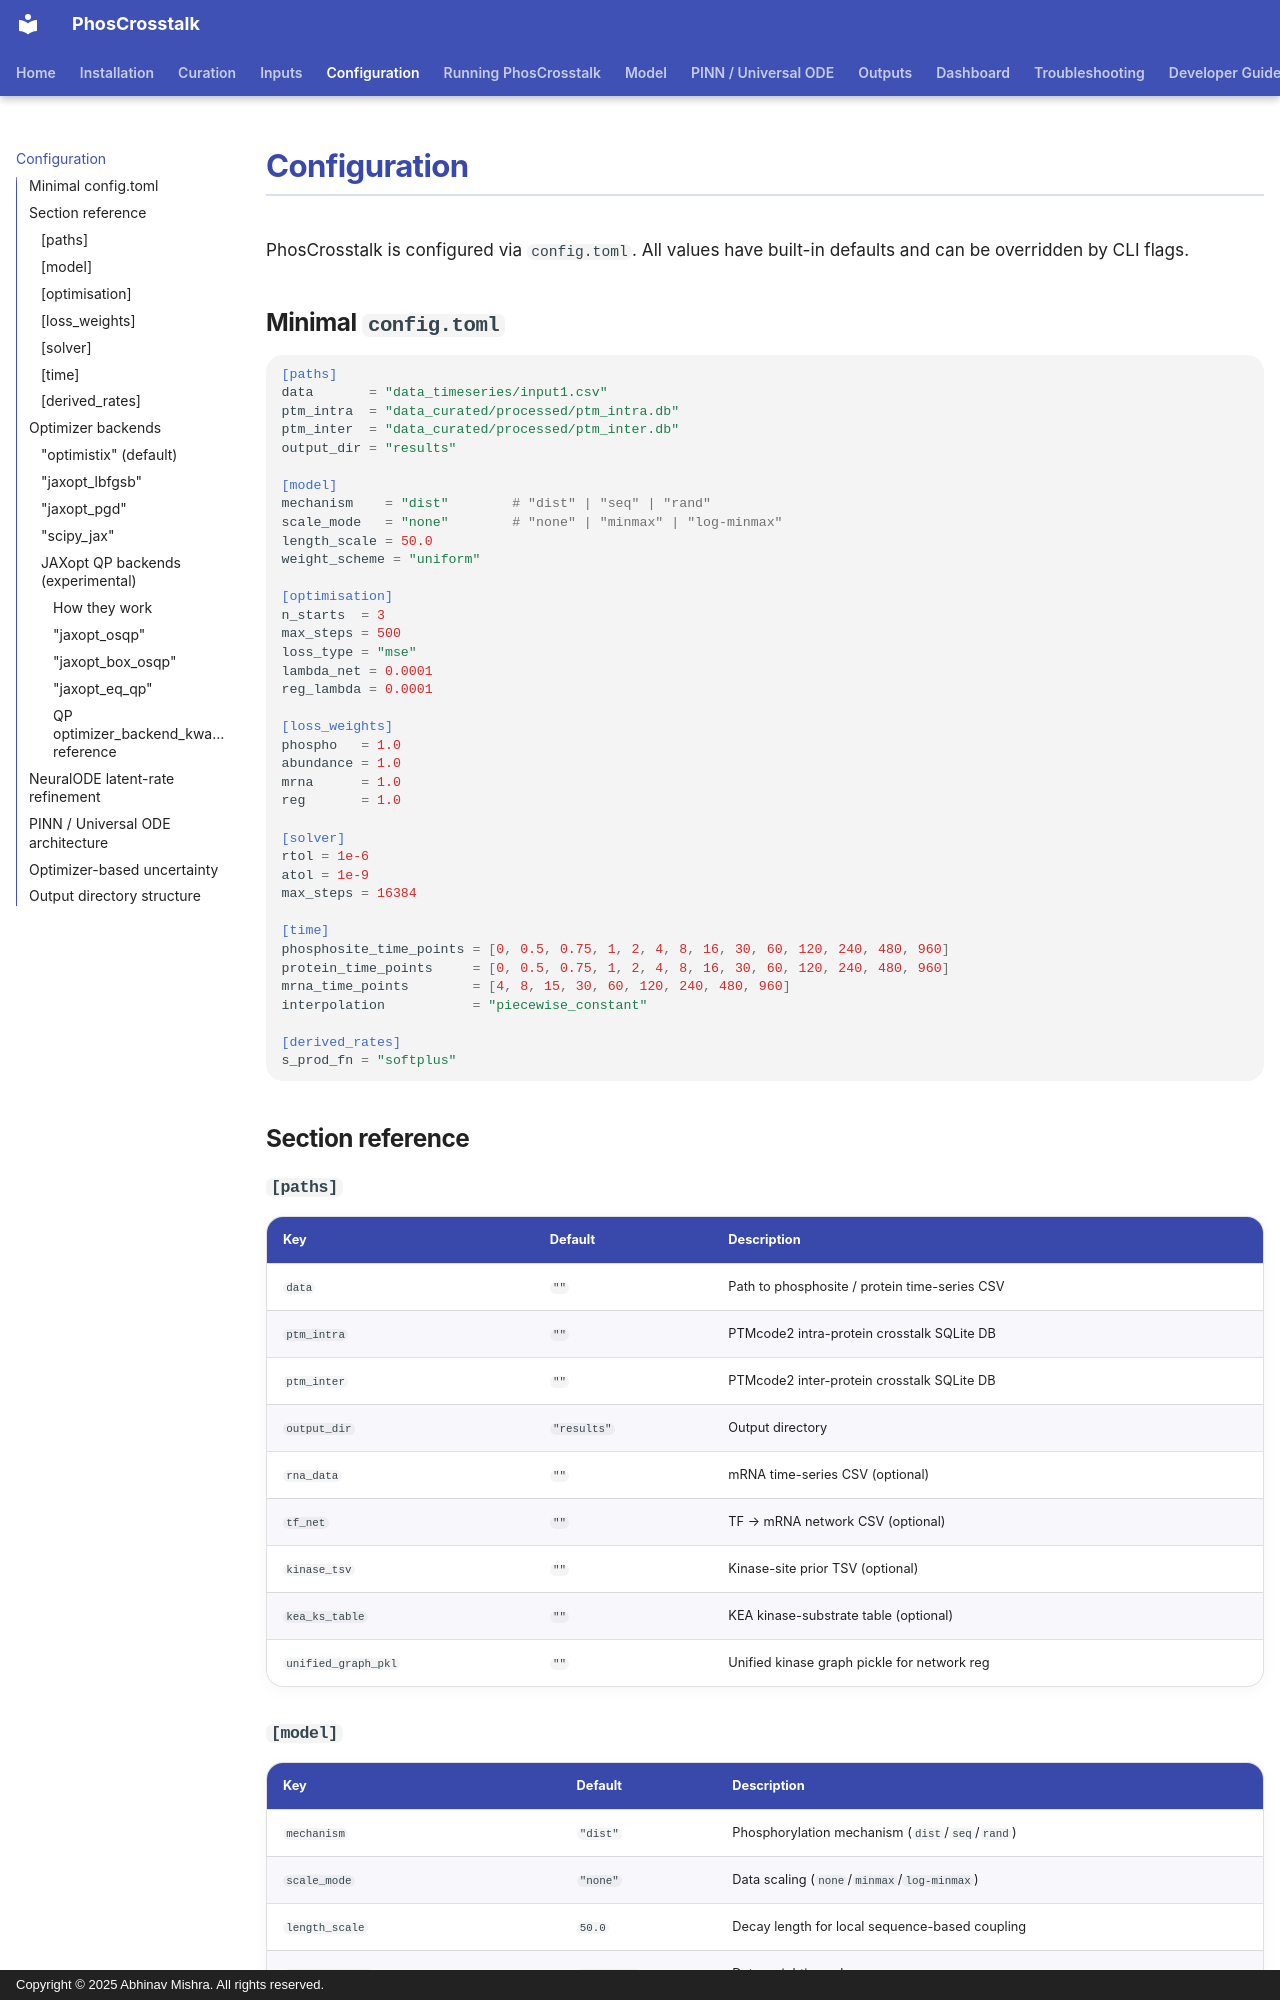

repository: bibymaths/phoscrosstalk · page: configuration/index.html · generator: mkdocs · copyright: Copyright © 2025 Abhinav Mishra. All rights reserved.

# Configuration

PhosCrosstalk is configured via `config.toml`. All values have built-in defaults
and can be overridden by CLI flags.

## Minimal `config.toml`

```toml
[paths]
data       = "data_timeseries/input1.csv"
ptm_intra  = "data_curated/processed/ptm_intra.db"
ptm_inter  = "data_curated/processed/ptm_inter.db"
output_dir = "results"

[model]
mechanism    = "dist"        # "dist" | "seq" | "rand"
scale_mode   = "none"        # "none" | "minmax" | "log-minmax"
length_scale = 50.0
weight_scheme = "uniform"

[optimisation]
n_starts  = 3
max_steps = 500
loss_type = "mse"
lambda_net = 0.0001
reg_lambda = 0.0001

[loss_weights]
phospho   = 1.0
abundance = 1.0
mrna      = 1.0
reg       = 1.0

[solver]
rtol = 1e-6
atol = 1e-9
max_steps = 16384

[time]
phosphosite_time_points = [0, 0.5, 0.75, 1, 2, 4, 8, 16, 30, 60, 120, 240, 480, 960]
protein_time_points     = [0, 0.5, 0.75, 1, 2, 4, 8, 16, 30, 60, 120, 240, 480, 960]
mrna_time_points        = [4, 8, 15, 30, 60, 120, 240, 480, 960]
interpolation           = "piecewise_constant"

[derived_rates]
s_prod_fn = "softplus"
```

## Section reference

### `[paths]`

| Key               | Default    | Description                                       |
|-------------------|------------|---------------------------------------------------|
| `data`            | `""`       | Path to phosphosite / protein time-series CSV     |
| `ptm_intra`       | `""`       | PTMcode2 intra-protein crosstalk SQLite DB        |
| `ptm_inter`       | `""`       | PTMcode2 inter-protein crosstalk SQLite DB        |
| `output_dir`      | `"results"`| Output directory                                  |
| `rna_data`        | `""`       | mRNA time-series CSV (optional)                   |
| `tf_net`          | `""`       | TF → mRNA network CSV (optional)                  |
| `kinase_tsv`      | `""`       | Kinase-site prior TSV (optional)                  |
| `kea_ks_table`    | `""`       | KEA kinase-substrate table (optional)             |
| `unified_graph_pkl`| `""`      | Unified kinase graph pickle for network reg       |

### `[model]`

| Key                       | Default    | Description                                      |
|---------------------------|------------|--------------------------------------------------|
| `mechanism`               | `"dist"`   | Phosphorylation mechanism (`dist`/`seq`/`rand`)  |
| `scale_mode`              | `"none"`   | Data scaling (`none`/`minmax`/`log-minmax`)      |
| `length_scale`            | `50.0`     | Decay length for local sequence-based coupling   |
| `weight_scheme`           | `"uniform"`| Data weighting scheme                            |
| `receptors`               | `[]`       | Protein names treated as stimulated receptors    |
| `receptor_kinases`        | `[]`       | Kinase names treated as stimulated receptor kinases |
| `include_tfs_as_proteins` | `false`    | Include TF proteins when RNA/TF network present  |
